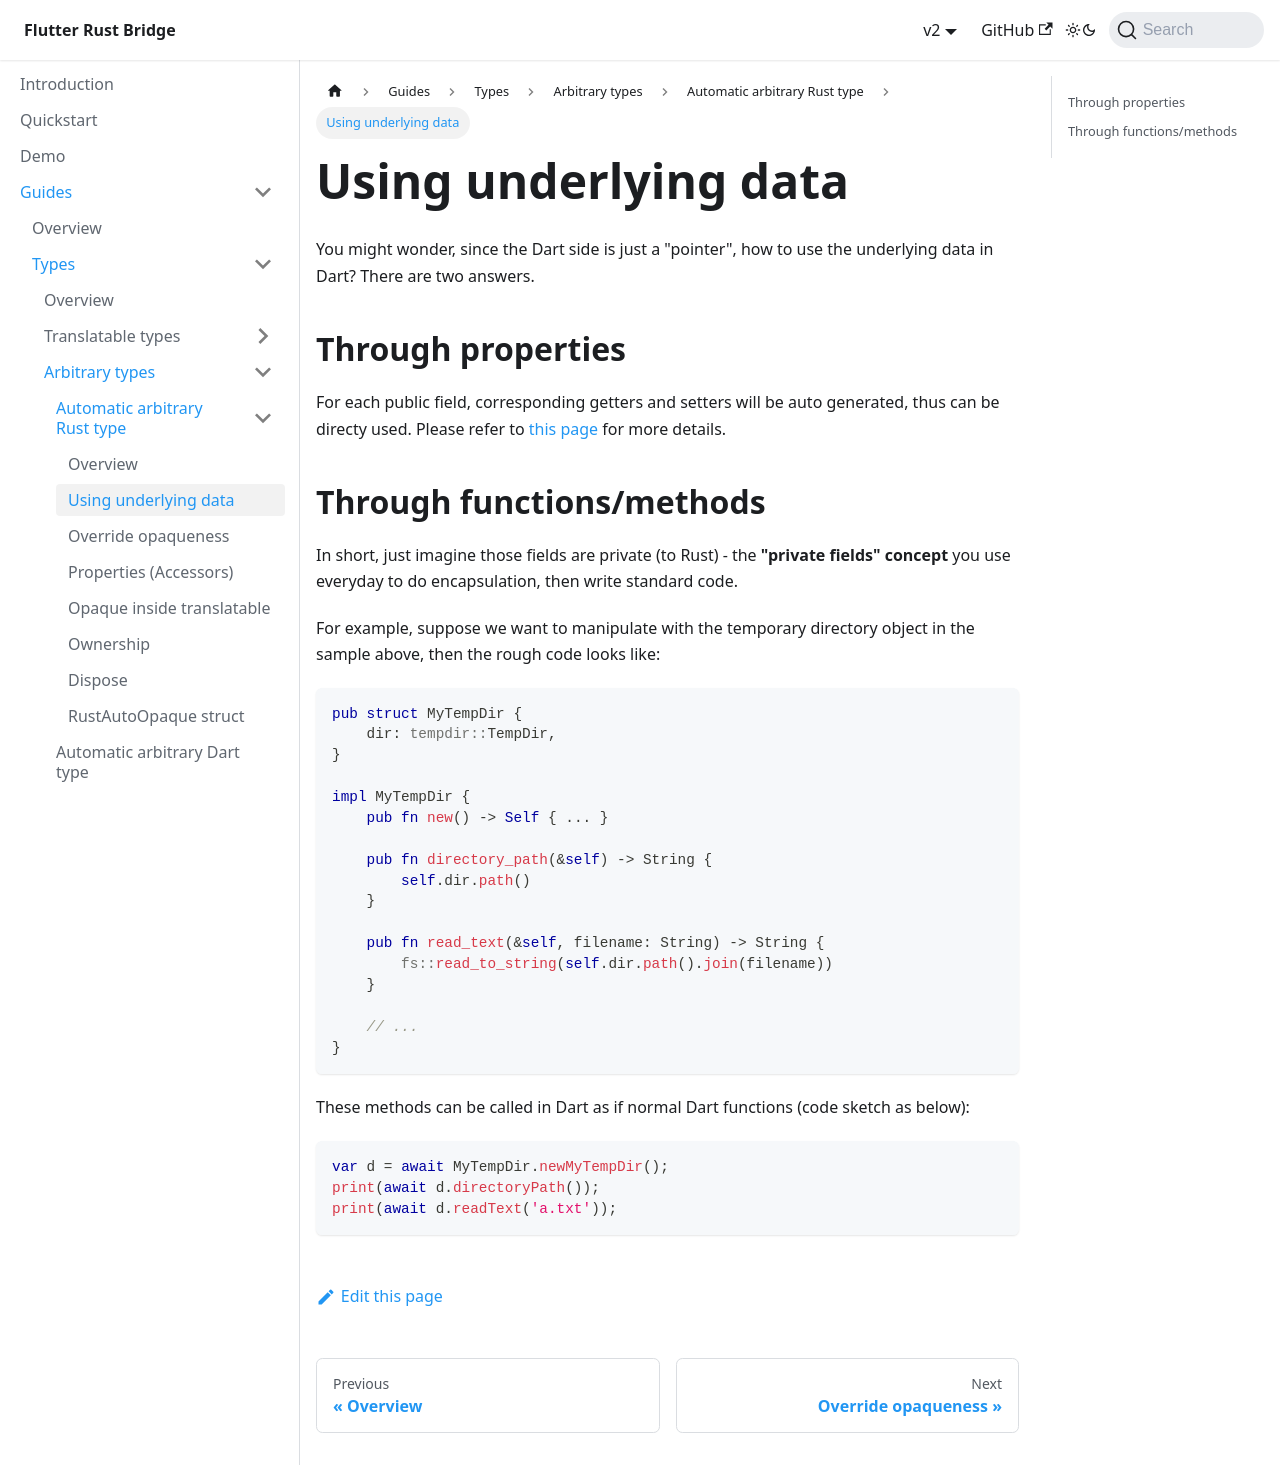

repository: fzyzcjy/flutter_rust_bridge · page: guides/types/arbitrary/rust-auto-opaque/using-data.html · generator: docusaurus

# Using underlying data

You might wonder, since the Dart side is just a "pointer",
how to use the underlying data in Dart?
There are two answers.

## Through properties

For each public field, corresponding getters and setters will be auto generated, thus can be directy used.
Please refer to [this page](properties) for more details.

## Through functions/methods

In short,
just imagine those fields are private (to Rust) - the **"private fields" concept** you use everyday
to do encapsulation,
then write standard code.

For example, suppose we want to manipulate with the temporary directory object in the sample above,
then the rough code looks like:

```rust
pub struct MyTempDir {
    dir: tempdir::TempDir,
}

impl MyTempDir {
    pub fn new() -> Self { ... }

    pub fn directory_path(&self) -> String {
        self.dir.path()
    }

    pub fn read_text(&self, filename: String) -> String {
        fs::read_to_string(self.dir.path().join(filename))
    }

    // ...
}
```

These methods can be called in Dart as if normal Dart functions (code sketch as below):

```dart
var d = await MyTempDir.newMyTempDir();
print(await d.directoryPath());
print(await d.readText('a.txt'));
```
